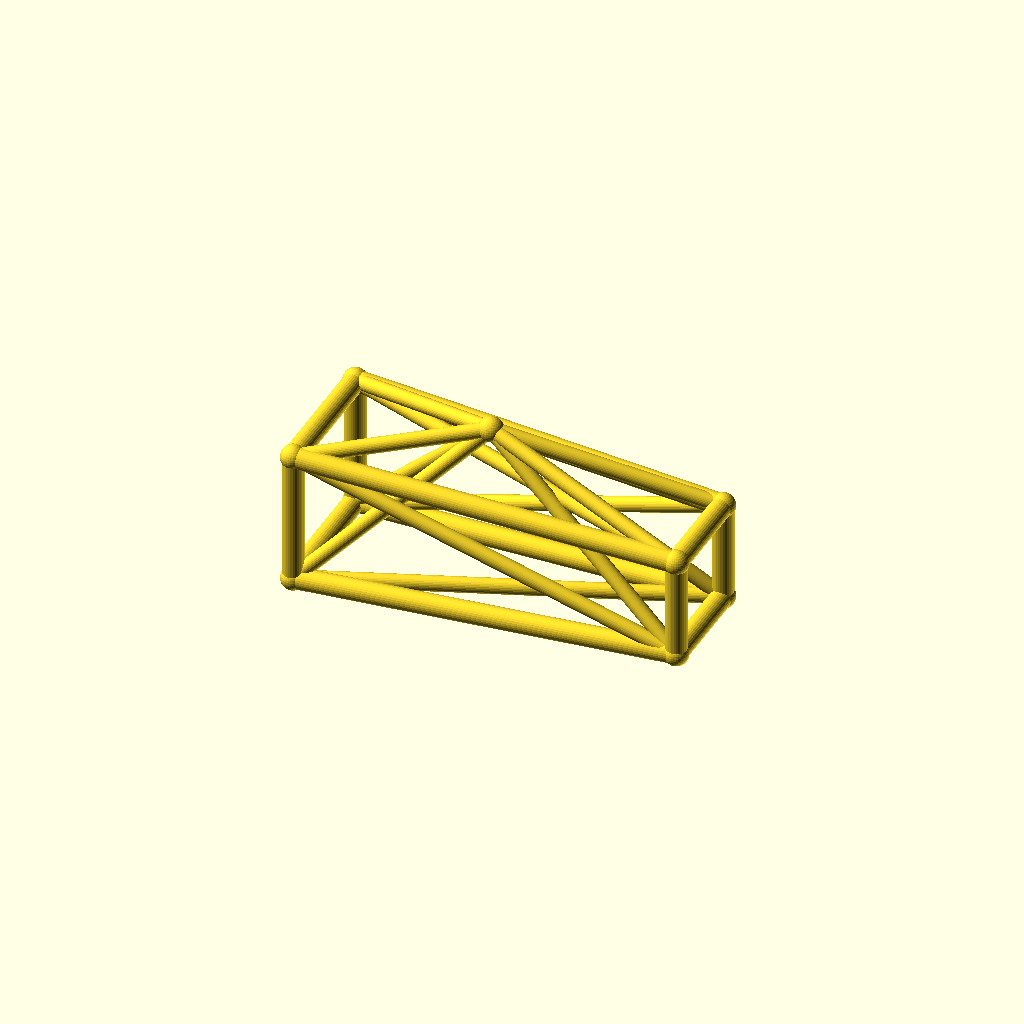
Cell 1: rendered with the file's own defaults.
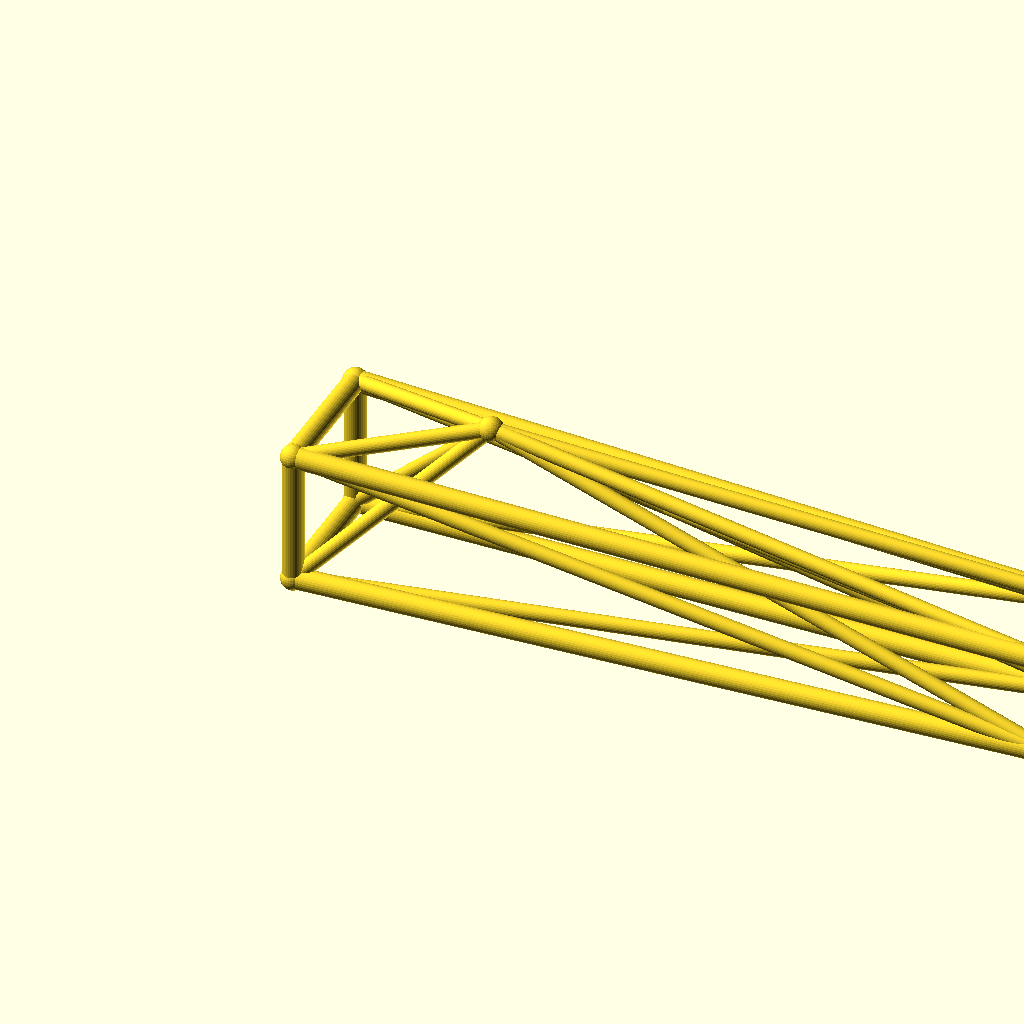
Cell 2: the same model with jib_l = 180.
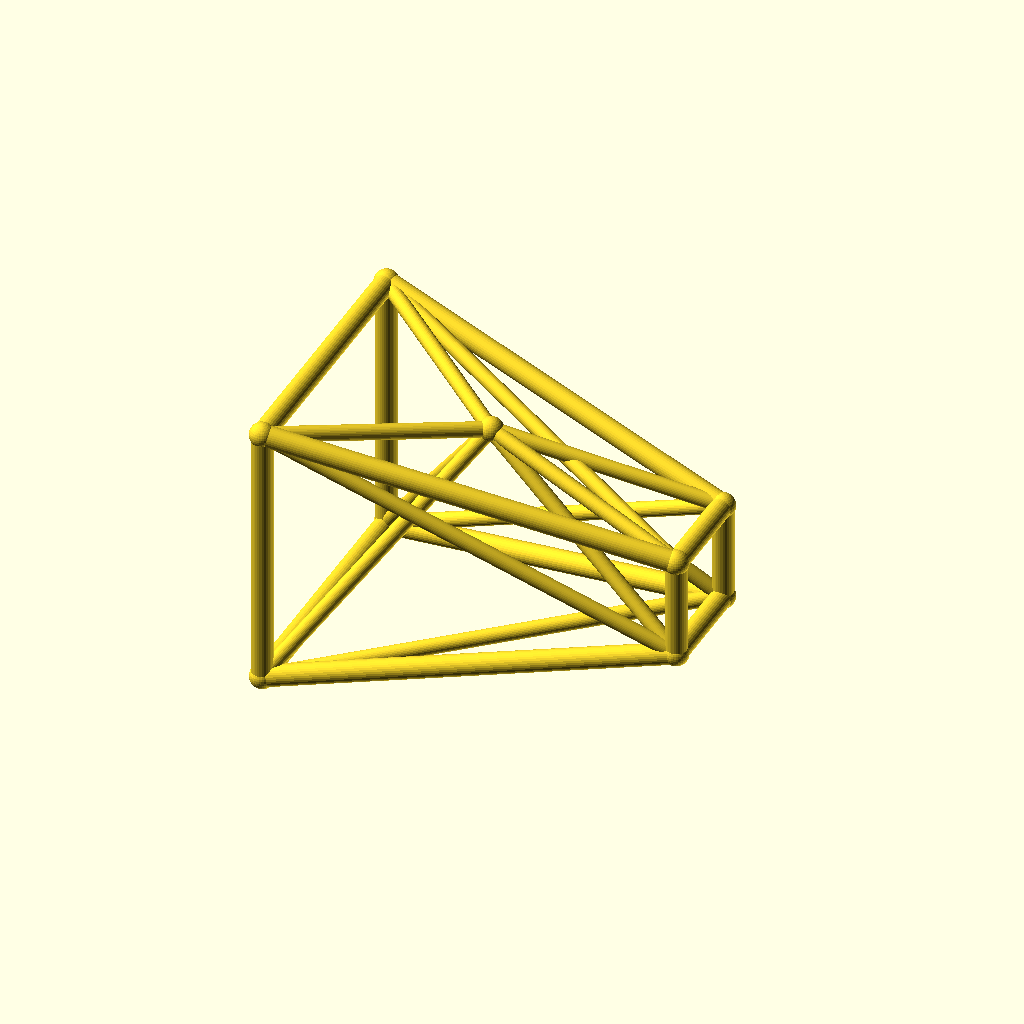
Cell 3: root_w = 32 (everything else at default).
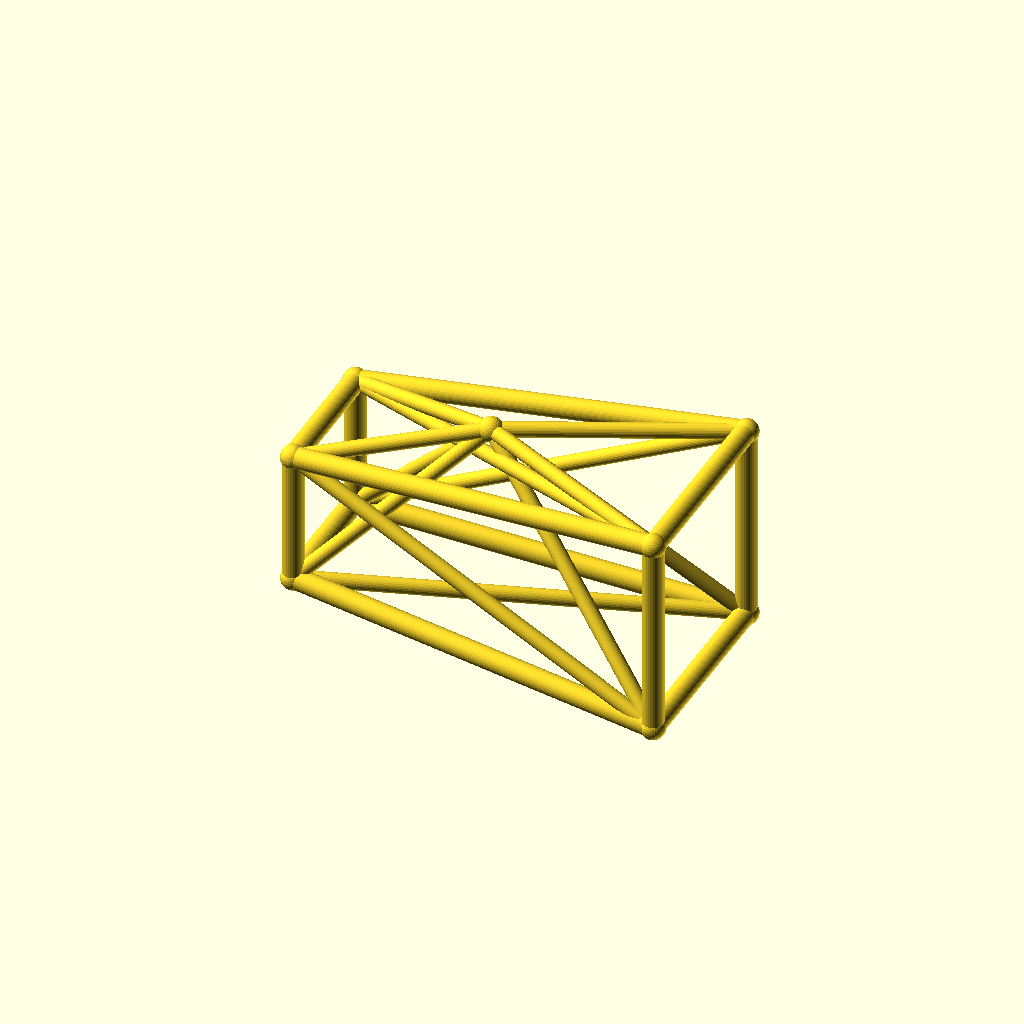
Cell 4: the same model with tip_w = 24.
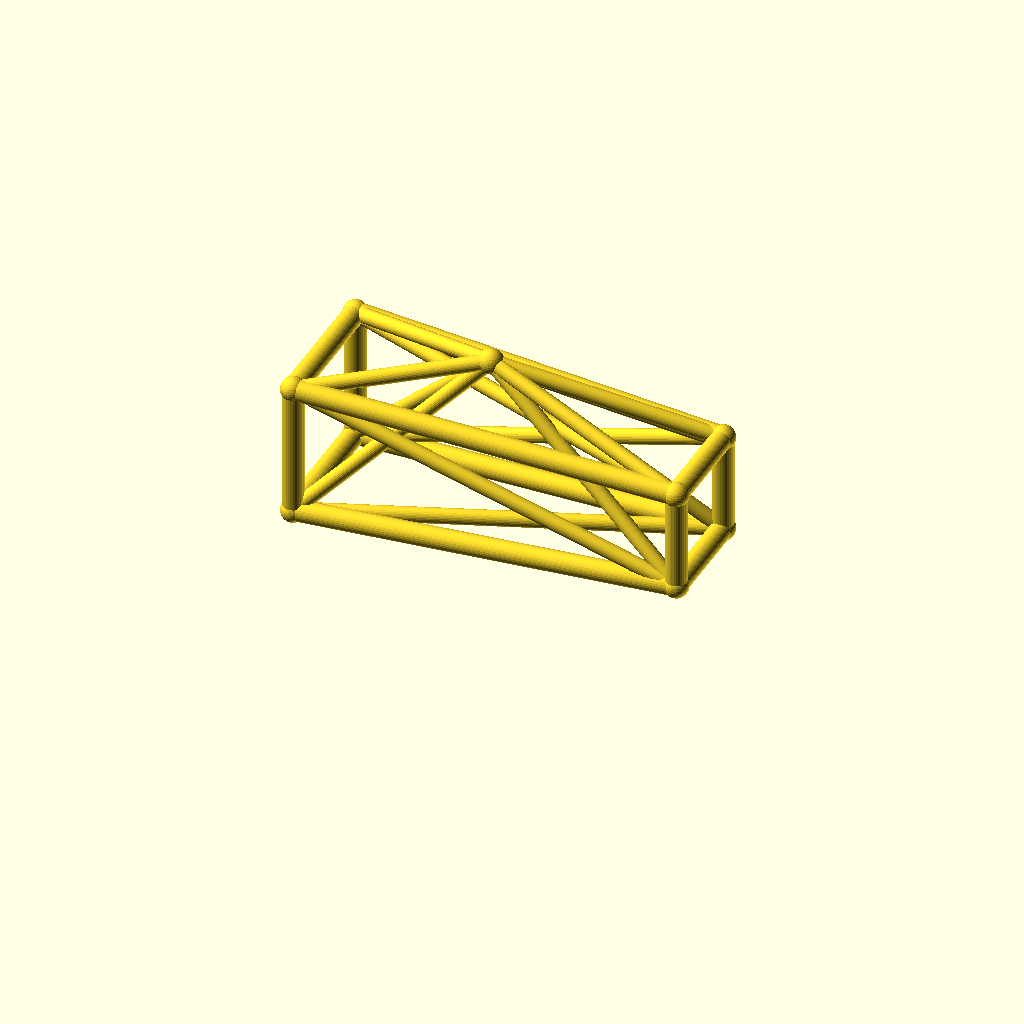
Cell 5 — deck_h set to 36, the other parameters unchanged.
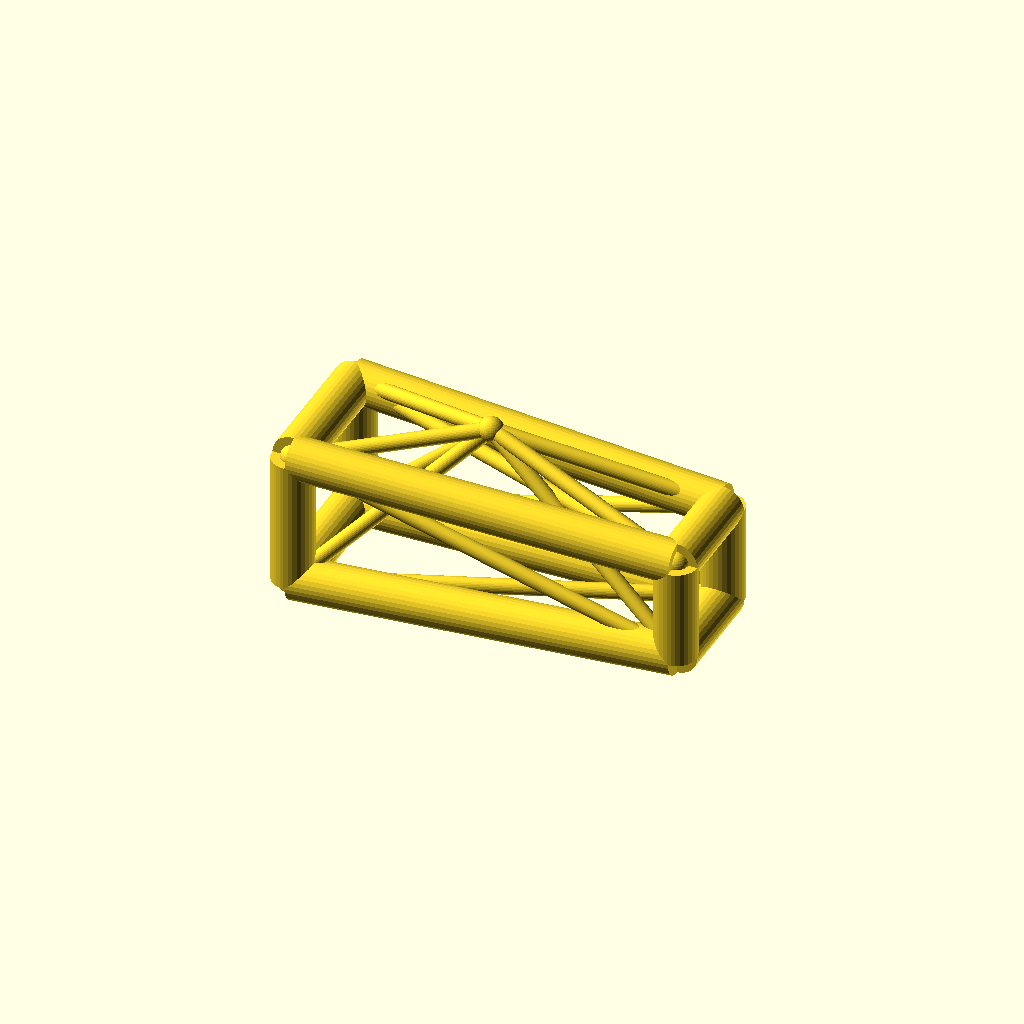
Cell 6: chord_r = 5 (everything else at default).
All cells are drawn from one camera (rotation 55°, 0°, 25°, orthographic, colour scheme Cornfield), so only the parameter changes between them.
Source of the model, optional_data/data/wire3/cranejib/scene_0031.scad:
$fn = 32;

// ----------------------------------------------------------------------
// Crane jib: kingpost jib, 90 mm
// ----------------------------------------------------------------------

// --- parameters (mm) ---
jib_l = 90;               // jib length, X
root_w = 16;              // half width of the root ring
tip_w = 12;               // half width of the tip ring
deck_h = 18;              // height of the jib axis
chord_r = 2.5;            // ring and chord radius
brace_r = 1.8;            // diagonal radius
joint_r = 2.9;            // joint ball radius
post_h = 25;              // kingpost height above the axis
kp_x = 40;                // kingpost position along the jib

bbox_x = jib_l + 2 * joint_r;  // overall X, joints included
bbox_y = 2 * root_w + 2 * joint_r;  // overall Y, joints included
bbox_z = 41 + 2 * joint_r;  // overall Z, joints included
chord_d = 2 * chord_r;  // chord stock diameter
brace_d = 2 * brace_r;  // brace stock diameter
root_d = 2 * root_w;  // root ring section
tip_d = 2 * tip_w;  // tip ring section
jib_h = 2 * root_w;  // root ring height
nodes = [[0, -root_w, deck_h - root_w], [0, root_w, deck_h - root_w], [0, root_w, deck_h + root_w], [0, -root_w, deck_h + root_w], [jib_l, -tip_w, deck_h - tip_w], [jib_l, tip_w, deck_h - tip_w], [jib_l, tip_w, deck_h + tip_w], [jib_l, -tip_w, deck_h + tip_w], [kp_x, 0, deck_h + post_h]];

module member(a, b, r) {
  /* round stock from joint a to joint b, ends buried in the joint balls */
  d = b - a;
  length = norm(d);
  translate(a) rotate([0, acos(d[2] / length), atan2(d[1], d[0])])
    cylinder(h = length, r = r);
}

module joint(p, r) {
  /* ball at the joint centre, fatter than every member meeting there */
  translate(p) sphere(r = r);
}

/* members - each call is one graph edge */
member(nodes[0], nodes[1], chord_r);
member(nodes[1], nodes[2], chord_r);
member(nodes[2], nodes[3], chord_r);
member(nodes[3], nodes[0], chord_r);
member(nodes[4], nodes[5], chord_r);
member(nodes[5], nodes[6], chord_r);
member(nodes[6], nodes[7], chord_r);
member(nodes[7], nodes[4], chord_r);
member(nodes[0], nodes[4], chord_r);
member(nodes[0], nodes[5], brace_r);
member(nodes[8], nodes[0], brace_r);
member(nodes[8], nodes[4], brace_r);
member(nodes[1], nodes[5], chord_r);
member(nodes[1], nodes[6], brace_r);
member(nodes[8], nodes[1], brace_r);
member(nodes[8], nodes[5], brace_r);
member(nodes[2], nodes[6], chord_r);
member(nodes[2], nodes[7], brace_r);
member(nodes[8], nodes[2], brace_r);
member(nodes[8], nodes[6], brace_r);
member(nodes[3], nodes[7], chord_r);
member(nodes[3], nodes[4], brace_r);
member(nodes[8], nodes[3], brace_r);
member(nodes[8], nodes[7], brace_r);

/* joint balls */
for (p = nodes) joint(p, joint_r);
Parameter table extracted from the source (name, type, default, range or options):
jib_l: number, default 90
root_w: number, default 16
tip_w: number, default 12
deck_h: number, default 18
chord_r: number, default 2.5
brace_r: number, default 1.8
joint_r: number, default 2.9
post_h: number, default 25
kp_x: number, default 40
